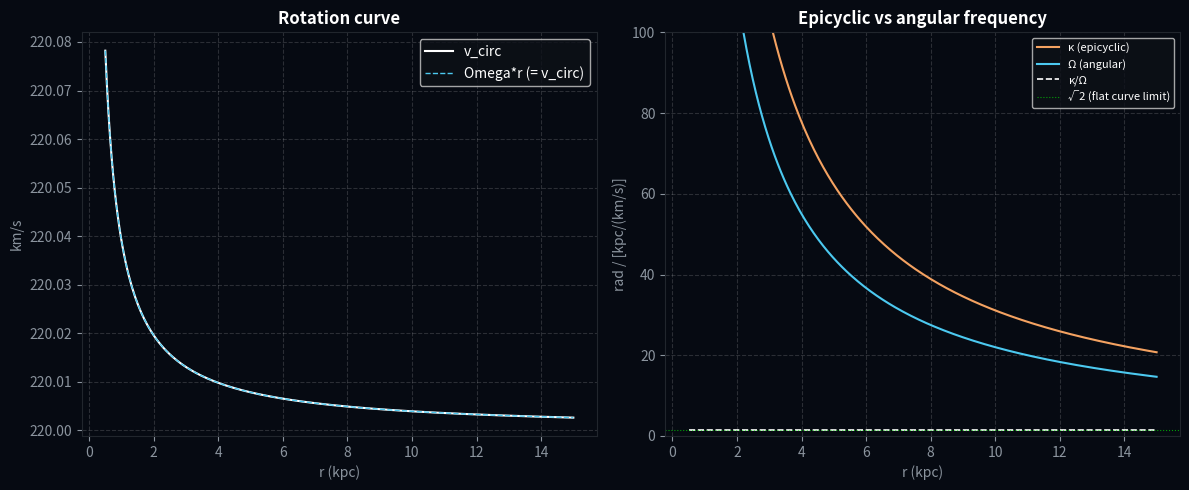

The matplotlib source for this figure:
import numpy as np
import matplotlib.pyplot as plt

G    = 4.302e-6
M_BH = 4.0e6
V_H  = 220.0
EPS  = 0.05
R_D  = 3.0       # kpc  exponential disc scale length

def v_circ(r):
    return np.sqrt(G * M_BH / np.maximum(r, EPS) + V_H**2)

def kappa(r):
    # epicyclic frequency: kappa^2 = G*M/r^3 + 2*V_H^2/r^2
    # derived from kappa^2 = r d(Omega^2)/dr + 4*Omega^2
    return np.sqrt(G * M_BH / np.maximum(r, EPS)**3 + 2 * V_H**2 / r**2)

r_arr = np.linspace(0.5, 15, 300)
Omega = v_circ(r_arr) / r_arr
kap   = kappa(r_arr)

# kappa/Omega ratio:  =1 for Keplerian (closed ellipses), =sqrt(2) for flat curve
ratio = kap / Omega
print("kappa/Omega at 2 kpc:", ratio[np.argmin(np.abs(r_arr - 2))].round(3))
print("kappa/Omega at 8 kpc:", ratio[np.argmin(np.abs(r_arr - 8))].round(3))
print("  sqrt(2) =", np.sqrt(2).round(3), "(expected for flat rotation curve)")

fig, axes = plt.subplots(1, 2, figsize=(12, 5), facecolor='#060a12')
ax1, ax2 = axes
for ax in axes:
    ax.set_facecolor('#060a12'); ax.tick_params(colors='#8B949E')
    for sp in ax.spines.values(): sp.set_edgecolor('#21262D')

ax1.plot(r_arr, v_circ(r_arr), 'w-', lw=1.5, label='v_circ')
ax1.plot(r_arr, Omega * r_arr, '--', color='#4CC9F0', lw=1.0, label='Omega*r (= v_circ)')
ax1.set_xlabel("r (kpc)", color='#8B949E'); ax1.set_ylabel("km/s", color='#8B949E')
ax1.set_title("Rotation curve", color='white', fontweight='bold')
ax1.legend(facecolor='#0d1117', labelcolor='white')
ax1.grid(linestyle='--', alpha=0.15, color='white')

ax2.plot(r_arr, kap,   color='#F4A261', lw=1.5, label='κ (epicyclic)')
ax2.plot(r_arr, Omega, color='#4CC9F0', lw=1.5, label='Ω (angular)')
ax2.plot(r_arr, ratio, color='white',   lw=1.2, linestyle='--', label='κ/Ω')
ax2.axhline(np.sqrt(2), color='lime', lw=0.8, linestyle=':', alpha=0.6, label='√2 (flat curve limit)')
ax2.set_xlabel("r (kpc)", color='#8B949E'); ax2.set_ylabel("rad / [kpc/(km/s)]", color='#8B949E')
ax2.set_title("Epicyclic vs angular frequency", color='white', fontweight='bold')
ax2.legend(facecolor='#0d1117', labelcolor='white', fontsize=8)
ax2.grid(linestyle='--', alpha=0.15, color='white')
ax2.set_ylim(0, 100)

plt.tight_layout()
plt.savefig("frequencies.png", dpi=150, bbox_inches='tight', facecolor='#060a12')
plt.show()
